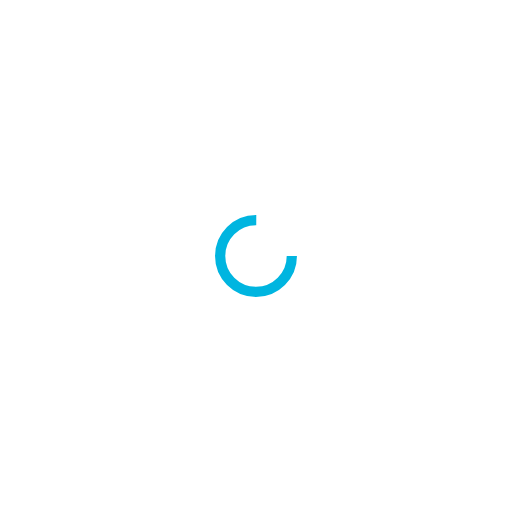
t = 0.00 s
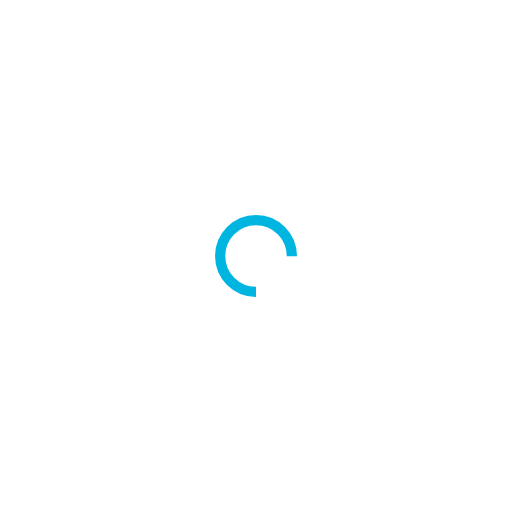
t = 0.25 s
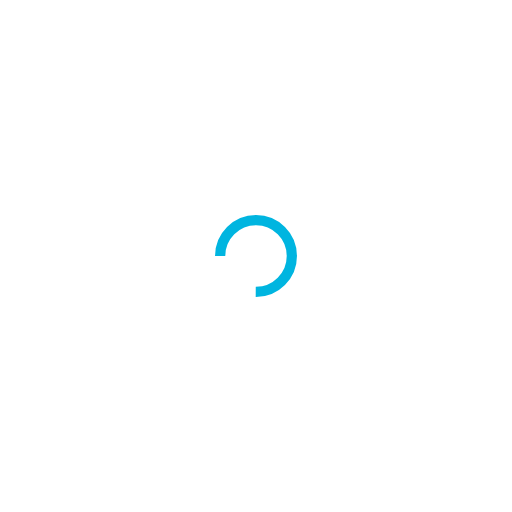
t = 0.50 s
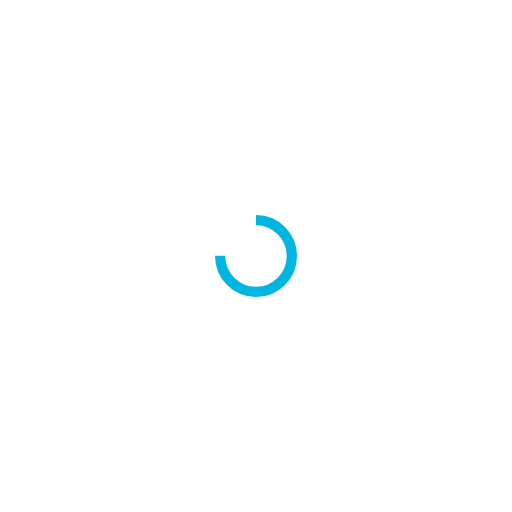
t = 0.75 s

The animated SVG that drew these frames (rendered in a browser with its animation timeline set to each time). Animation: 1 SMIL element (animateTransform=1); one cycle of 1.00 s, repeats indefinitely.

<?xml version="1.0" encoding="utf-8"?>
<svg xmlns="http://www.w3.org/2000/svg" xmlns:xlink="http://www.w3.org/1999/xlink" style="margin: auto; background: rgb(255, 255, 255); display: block; shape-rendering: auto;" width="200px" height="200px" viewBox="0 0 100 100" preserveAspectRatio="xMidYMid">
<circle cx="50" cy="50" fill="none" stroke="#00b5e0" stroke-width="2" r="7" stroke-dasharray="32.98672286269283 12.995574287564276">
  <animateTransform attributeName="transform" type="rotate" repeatCount="indefinite" dur="1s" values="0 50 50;360 50 50" keyTimes="0;1"></animateTransform>
</circle>
<!-- [ldio] generated by https://loading.io/ --></svg>
